The GitHub repository assiri/Vision-Transformer contains a labelled image folder "dataset" with 24 categories: front or left, front or right, hump, left turn, narrows from left, narrows from right, no horron, no parking, no u-turn, overtaking is forbidden, parking, pedestrian crossing, right or left, right turn, rotor, slow, speed limit 100, speed limit 30, speed limit 40, speed limit 50, speed limit 60, speed limit 80, stop, u-turn. Examples follow, each with its label.

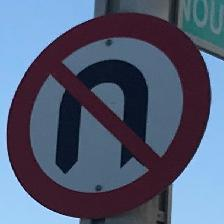
Label: no u-turn

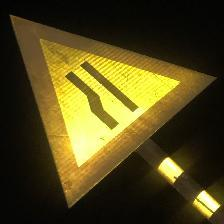
Label: narrows from left

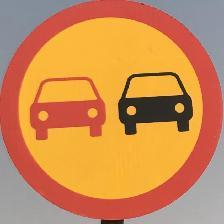
Label: overtaking is forbidden

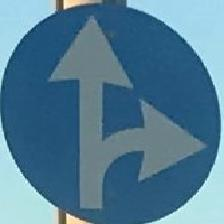
Label: front or left

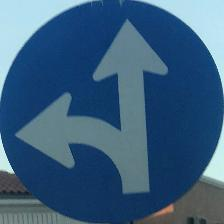
Label: front or right

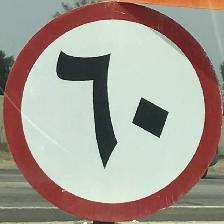
Label: speed limit 60
